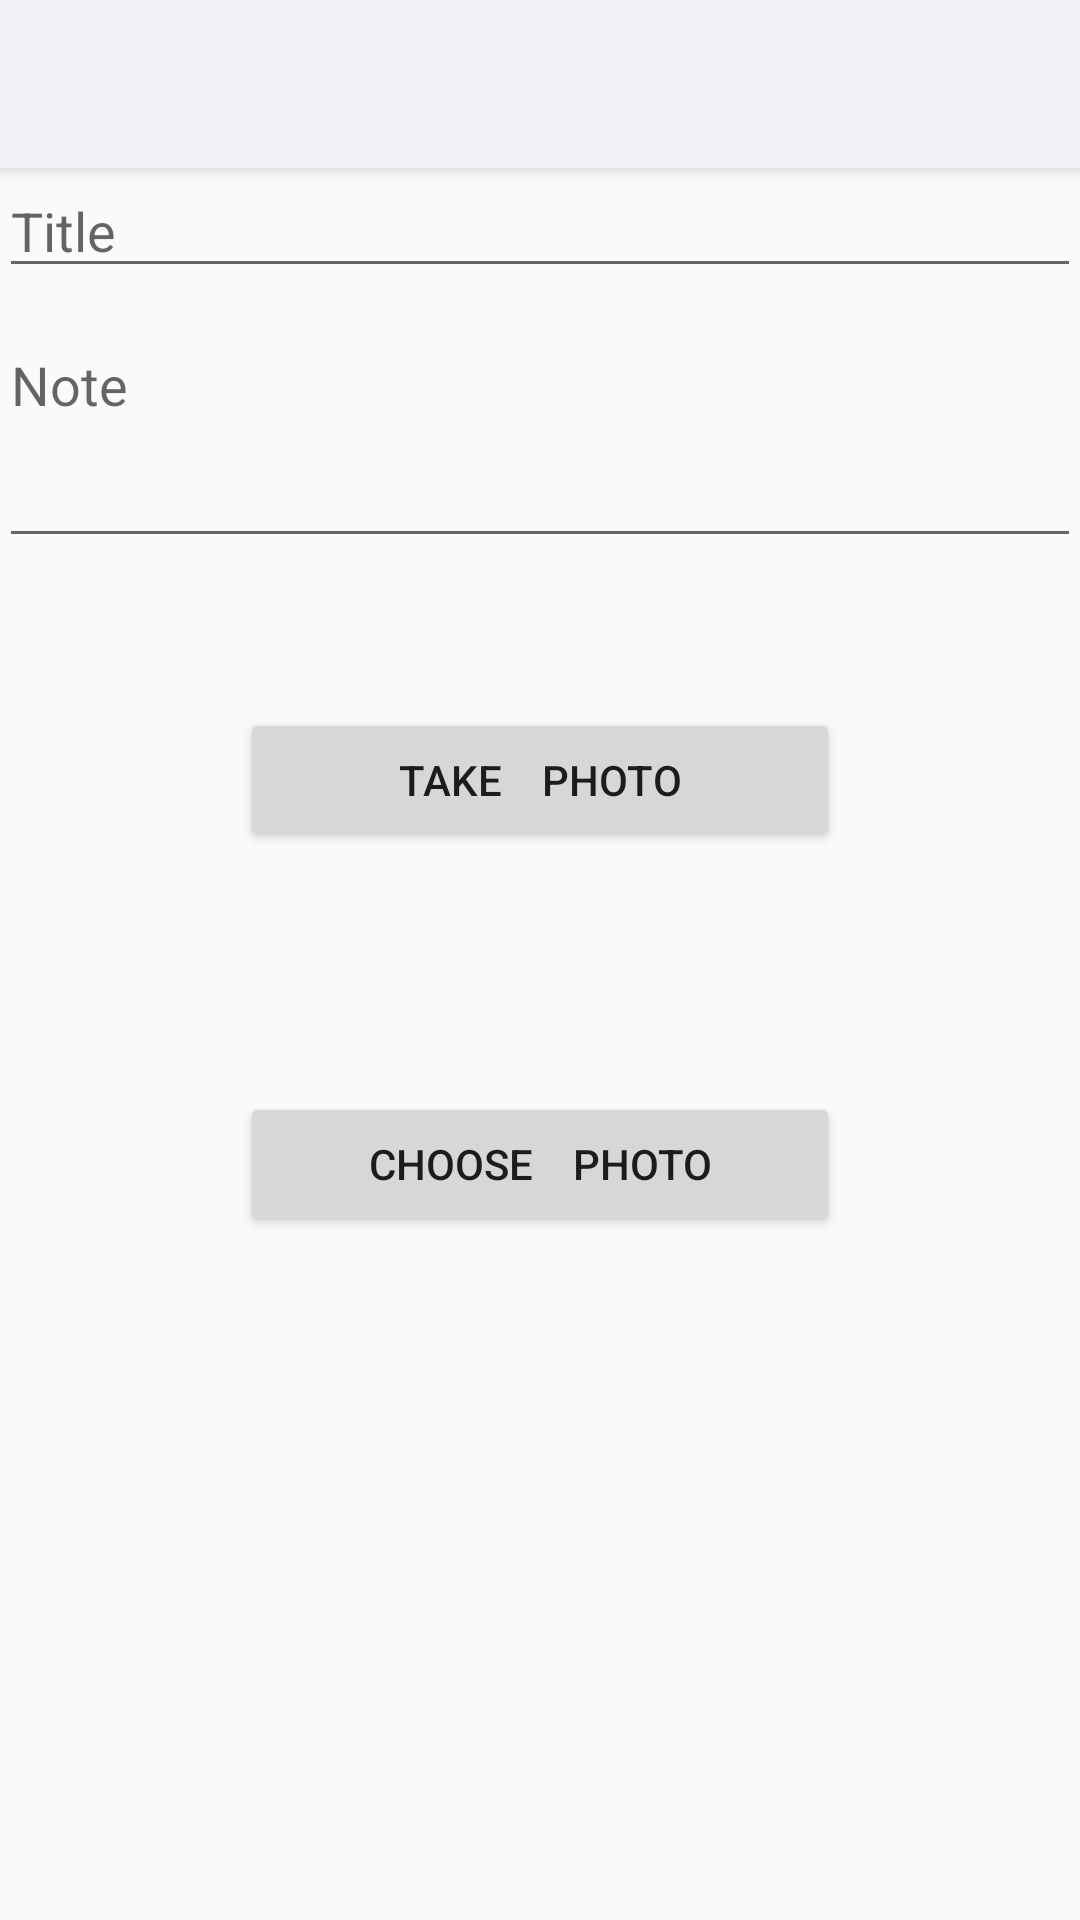

Write the Android layout XML for this screen, with the resource values it uses.
<!-- AndroidManifest.xml: activity theme AppTheme.NoActionBar -->
<!-- res/layout/activity_photo.xml -->
<?xml version="1.0" encoding="utf-8"?>
<android.support.design.widget.CoordinatorLayout xmlns:android="http://schemas.android.com/apk/res/android"
    xmlns:app="http://schemas.android.com/apk/res-auto"
    xmlns:tools="http://schemas.android.com/tools"
    android:layout_width="match_parent"
    android:layout_height="match_parent"
    android:fitsSystemWindows="true"
    tools:context=".photo.PhotoActivity">

    <android.support.design.widget.AppBarLayout
        android:layout_width="match_parent"
        android:layout_height="wrap_content"
        android:theme="@style/AppTheme.AppBarOverlay">

        <android.support.v7.widget.Toolbar
            android:id="@+id/toolbar"
            android:layout_width="match_parent"
            android:layout_height="?attr/actionBarSize"
            android:background="#faf5f5f5"
            app:popupTheme="@style/AppTheme.PopupOverlay" />

    </android.support.design.widget.AppBarLayout>

    <include layout="@layout/content_photo" />

</android.support.design.widget.CoordinatorLayout>
<!-- res/layout/content_photo.xml (included above) -->
<?xml version="1.0" encoding="utf-8"?>
<RelativeLayout xmlns:android="http://schemas.android.com/apk/res/android"
    xmlns:app="http://schemas.android.com/apk/res-auto"
    xmlns:tools="http://schemas.android.com/tools"
    android:layout_width="match_parent"
    android:layout_height="match_parent"
    android:paddingBottom="@dimen/activity_vertical_margin"
    android:paddingLeft="@dimen/activity_horizontal_margin"
    android:paddingRight="@dimen/activity_horizontal_margin"
    android:paddingTop="@dimen/activity_vertical_margin"
    app:layout_behavior="@string/appbar_scrolling_view_behavior"
    tools:context=".photo.PhotoActivity"
    tools:showIn="@layout/activity_photo">


    <EditText
        android:layout_width="match_parent"
        android:layout_height="40dp"
        android:id="@+id/title_photo"
        android:layout_alignParentTop="true"
        android:layout_alignParentStart="true"
        android:layout_marginBottom="10dp"
        android:hint="Title"
        />

    <Button
        android:layout_width="200dp"
        android:layout_height="wrap_content"
        android:text="Take    Photo"
        android:id="@+id/button_photo"
        android:layout_marginTop="50dp"
        android:layout_below="@+id/text_photo"
        android:layout_centerHorizontal="true" />

    <Button
        android:layout_width="200dp"
        android:layout_height="wrap_content"
        android:text="Choose    Photo"
        android:id="@+id/button_photo2"
        android:layout_below="@+id/button_photo"
        android:layout_centerHorizontal="true"
        android:layout_marginTop="80dp" />

    <EditText
        android:layout_width="match_parent"
        android:layout_height="80dp"
        android:inputType="textMultiLine"
        android:ems="10"
        android:id="@+id/text_photo"
        android:layout_below="@+id/title_photo"
        android:layout_centerHorizontal="true"
        android:hint="Note"
        android:gravity="top" />


</RelativeLayout>
<!-- resources referenced by this layout -->
<resources>
  <style name="AppTheme.AppBarOverlay" parent="ThemeOverlay.AppCompat.Dark.ActionBar" />
  <style name="AppTheme.PopupOverlay" parent="ThemeOverlay.AppCompat.Light" />
  <style name="AppTheme.NoActionBar">
          <item name="windowActionBar">false</item>
          <item name="windowNoTitle">true</item>
      </style>
</resources>
